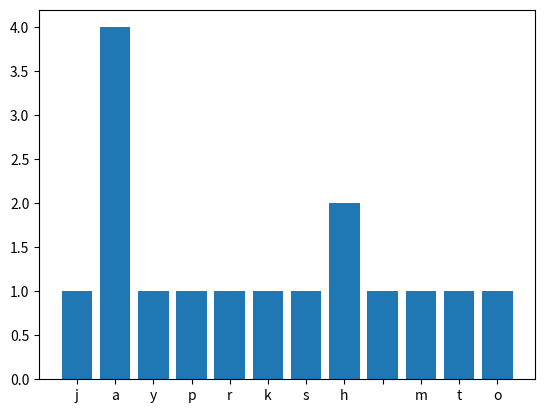

Write the Python code that produced this figure.
s='jayprakash mahto'
cnt={}
for c in s:
    cnt[c]=cnt.get(c,0)+1
    
print(cnt)

# import pandas as pd

import matplotlib.pyplot as plt
x,y=zip(*cnt.items())
plt.bar(x,y)
plt.show()